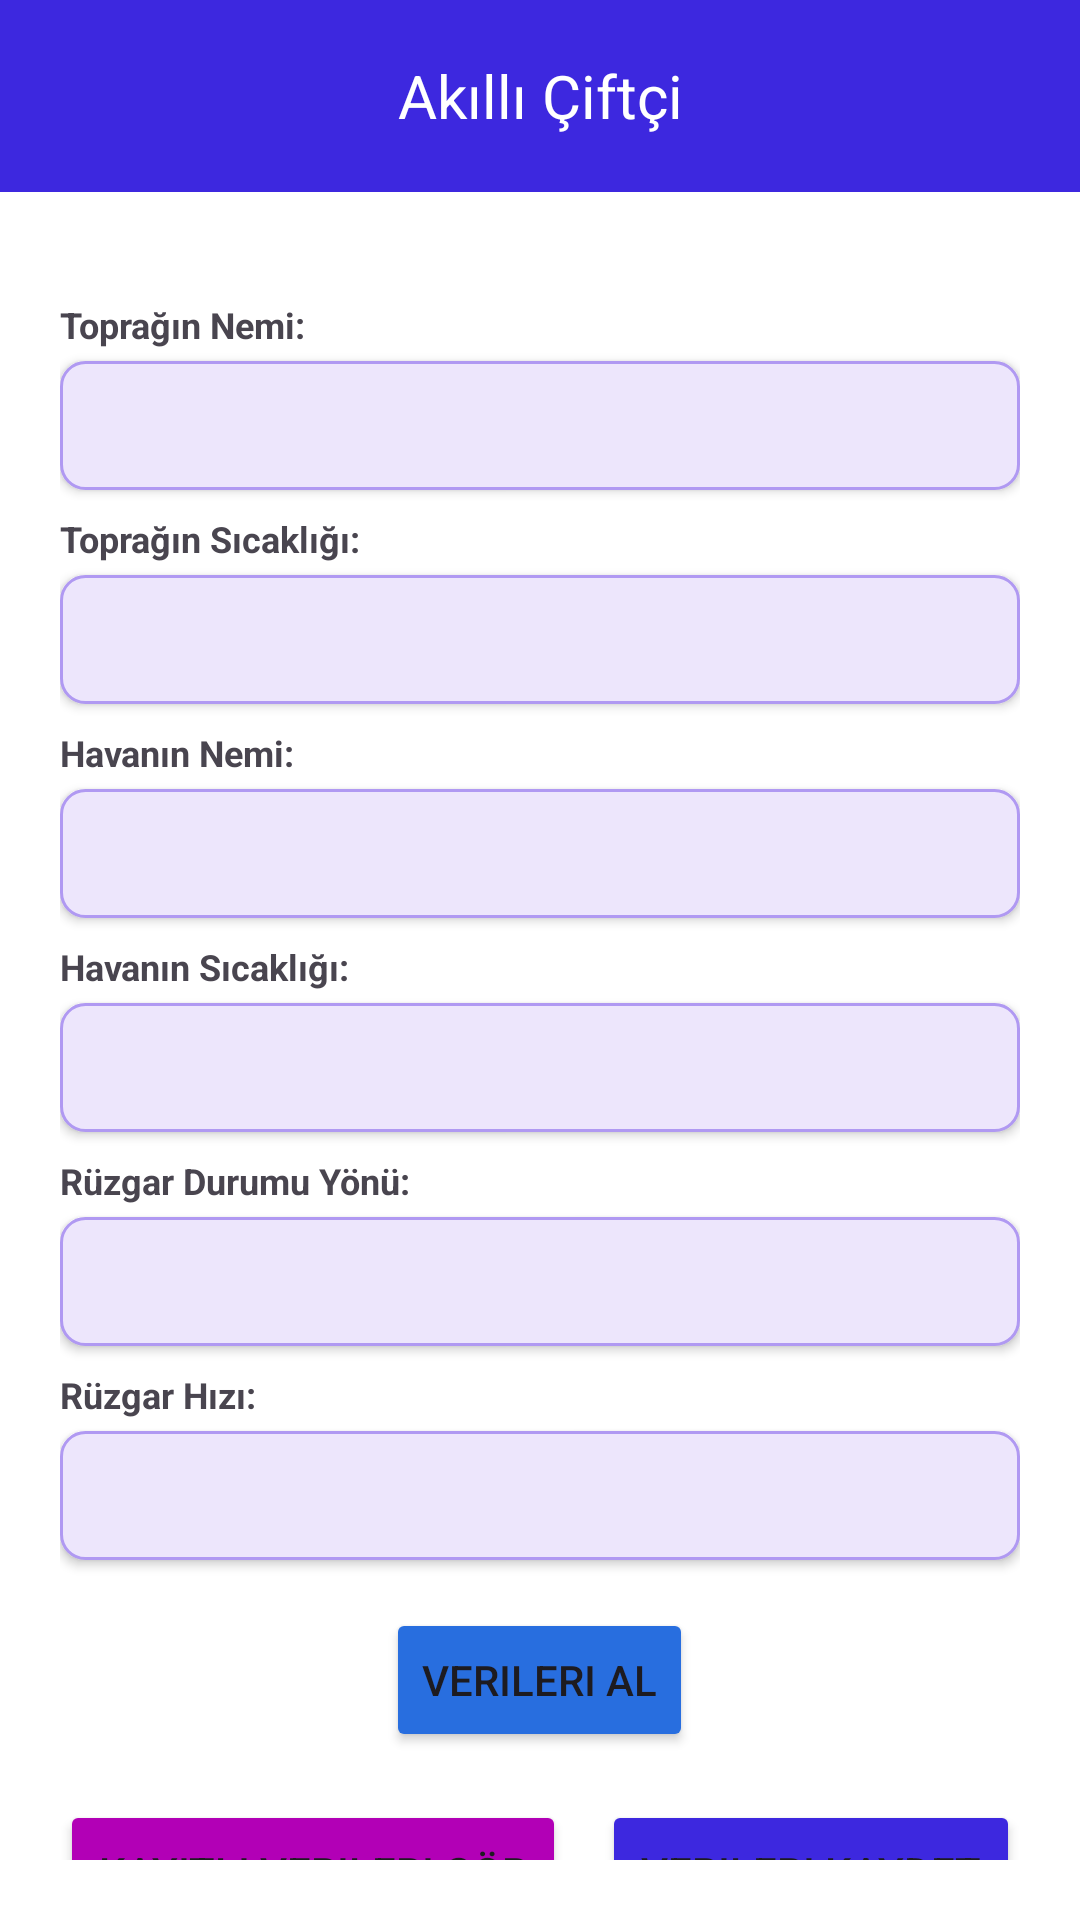

This screen was rendered from an Android layout file. Write that file and the resources it references.
<!-- AndroidManifest.xml: application theme Theme.Smartfarmer -->
<!-- res/layout/activity_main.xml -->
<?xml version="1.0" encoding="utf-8"?>
<androidx.appcompat.widget.LinearLayoutCompat xmlns:android="http://schemas.android.com/apk/res/android"
    xmlns:app="http://schemas.android.com/apk/res-auto"
    xmlns:tools="http://schemas.android.com/tools"
    android:layout_width="match_parent"
    android:layout_height="match_parent"
    android:background="@color/white"
    android:orientation="vertical"
    tools:context=".MainActivity">

    <androidx.appcompat.widget.Toolbar
        android:id="@+id/toolbar"
        android:layout_width="match_parent"
        android:layout_height="?attr/actionBarSize"
        android:background="@color/colorPrimary"
        android:gravity="center"
        app:titleTextColor="@color/white">

        <ImageButton
            android:id="@+id/back_btn"
            android:layout_width="24dp"
            android:layout_height="24dp"
            android:layout_gravity="start"
            android:background="@drawable/ic_arrow_back_24" />

        <TextView
            android:id="@+id/toolbar_title"
            android:layout_width="wrap_content"
            android:layout_height="wrap_content"
            android:layout_gravity="center"
            android:text="Akıllı Çiftçi"
            android:textColor="@color/white"
            android:textSize="20sp" />

    </androidx.appcompat.widget.Toolbar>

    
    <androidx.appcompat.widget.LinearLayoutCompat
        android:layout_width="match_parent"
        android:layout_height="match_parent"
        android:orientation="vertical"
        android:padding="20dp">

        <TextView
            android:id="@+id/textViewTopraginNemiTitle"
            android:layout_width="match_parent"
            android:layout_height="wrap_content"
            android:layout_marginTop="16dp"
            android:text="Toprağın Nemi: "
            android:textSize="12sp"
            android:textStyle="bold" />

        <TextView
            android:id="@+id/textViewTopraginNemi"
            android:layout_width="match_parent"
            android:layout_height="wrap_content"
            android:layout_marginTop="4dp"
            android:background="@drawable/bg_text_view"
            android:elevation="2dp"
            android:paddingHorizontal="8dp"
            android:paddingVertical="12dp" />


        <TextView
            android:id="@+id/textViewTopraginSicakligiTitle"
            android:layout_width="match_parent"
            android:layout_height="wrap_content"
            android:layout_marginTop="8dp"
            android:text="Toprağın Sıcaklığı: "
            android:textSize="12sp"
            android:textStyle="bold" />

        <TextView
            android:id="@+id/textViewTopraginSicakligi"
            android:layout_width="match_parent"
            android:layout_height="wrap_content"
            android:layout_marginTop="4dp"
            android:background="@drawable/bg_text_view"
            android:elevation="2dp"
            android:paddingHorizontal="8dp"
            android:paddingVertical="12dp" />

        <TextView
            android:id="@+id/textViewHavaninNemiTitle"
            android:layout_width="match_parent"
            android:layout_height="wrap_content"
            android:layout_marginTop="8dp"
            android:text="Havanın Nemi: "
            android:textSize="12sp"
            android:textStyle="bold" />

        <TextView
            android:id="@+id/textViewHavaninNemi"
            android:layout_width="match_parent"
            android:layout_height="wrap_content"
            android:layout_marginTop="4dp"
            android:background="@drawable/bg_text_view"
            android:elevation="2dp"
            android:paddingHorizontal="8dp"
            android:paddingVertical="12dp" />

        <TextView
            android:id="@+id/textViewHavaninSicakligiTitle"
            android:layout_width="match_parent"
            android:layout_height="wrap_content"
            android:layout_marginTop="8dp"
            android:text="Havanın Sıcaklığı: "
            android:textSize="12sp"
            android:textStyle="bold" />

        <TextView
            android:id="@+id/textViewHavaninSicakligi"
            android:layout_width="match_parent"
            android:layout_height="wrap_content"
            android:layout_marginTop="4dp"
            android:background="@drawable/bg_text_view"
            android:elevation="2dp"
            android:paddingHorizontal="8dp"
            android:paddingVertical="12dp" />

        <TextView
            android:id="@+id/textViewRuzgarDurumuYonuTitle"
            android:layout_width="match_parent"
            android:layout_height="wrap_content"
            android:layout_below="@+id/textViewHavaninSicakligi"
            android:layout_marginTop="8dp"
            android:text="Rüzgar Durumu Yönü: "
            android:textSize="12sp"
            android:textStyle="bold" />

        <TextView
            android:id="@+id/textViewRuzgarDurumuYonu"
            android:layout_width="match_parent"
            android:layout_height="wrap_content"
            android:layout_below="@+id/textViewHavaninSicakligi"
            android:layout_marginTop="4dp"
            android:background="@drawable/bg_text_view"
            android:elevation="2dp"
            android:paddingHorizontal="8dp"
            android:paddingVertical="12dp" />

        <TextView
            android:id="@+id/textViewRuzgarHiziTitle"
            android:layout_width="match_parent"
            android:layout_height="wrap_content"
            android:layout_marginTop="8dp"
            android:text="Rüzgar Hızı: "
            android:textSize="12sp"
            android:textStyle="bold" />

        <TextView
            android:id="@+id/textViewRuzgarHizi"
            android:layout_width="match_parent"
            android:layout_height="wrap_content"
            android:layout_marginTop="4dp"
            android:background="@drawable/bg_text_view"
            android:elevation="2dp"
            android:paddingHorizontal="8dp"
            android:paddingVertical="12dp" />

        <Button
            android:id="@+id/readDataBtn"
            android:layout_width="wrap_content"
            android:layout_height="wrap_content"
            android:layout_centerHorizontal="true"
            android:layout_gravity="center_horizontal"
            android:layout_marginVertical="16dp"
            android:backgroundTint="@color/colorAccent700"
            android:text="Verileri Al" />

        <Space
            android:layout_width="0dp"
            android:layout_height="0dp"
            android:layout_weight="1" />
        

        <androidx.appcompat.widget.LinearLayoutCompat
            android:layout_width="match_parent"
            android:layout_height="wrap_content"
            android:gravity="center_horizontal"
            android:orientation="horizontal">

            <Button
                android:id="@+id/displaySavedDataBtn"
                android:layout_width="wrap_content"
                android:layout_height="wrap_content"
                android:layout_centerHorizontal="true"
                android:layout_gravity="center_horizontal"
                android:layout_weight="1"
                android:backgroundTint="@color/colorTriadic700"
                android:text="Kayıtlı Verileri Gör" />

            <Space
                android:layout_width="12dp"
                android:layout_height="0dp" />

            <Button
                android:id="@+id/saveDataBtn"
                android:layout_width="wrap_content"
                android:layout_height="wrap_content"
                android:layout_centerHorizontal="true"
                android:layout_gravity="center_horizontal"
                android:layout_weight="1"
                android:backgroundTint="@color/colorPrimary"
                android:text="Verileri Kaydet" />
        </androidx.appcompat.widget.LinearLayoutCompat>
    </androidx.appcompat.widget.LinearLayoutCompat>

</androidx.appcompat.widget.LinearLayoutCompat>
<!-- resources referenced by this layout -->
<resources>
  <color name="colorAccent700">#286edf</color>
  <color name="colorPrimary">#3D28DF</color>
  <color name="colorTriadic700">#b200b6</color>
  <color name="white">#FFFFFFFF</color>
  <!-- drawable bg_text_view (drawable) -->
  <?xml version="1.0" encoding="utf-8"?>
  <shape xmlns:android="http://schemas.android.com/apk/res/android">
      <solid android:color="@color/colorPrimary50" />
      <corners android:radius="8dp" />
      <stroke
          android:width="1dp"
          android:color="@color/colorPrimary200" />
  
  </shape>
  <style name="Theme.Smartfarmer" parent="Base.Theme.Smartfarmer" />
  <color name="colorPrimary50">#ede6fc</color>
  <color name="colorPrimary200">#b099f2</color>
  <style name="Base.Theme.Smartfarmer" parent="Theme.Material3.DayNight.NoActionBar">
          
          
      </style>
</resources>
